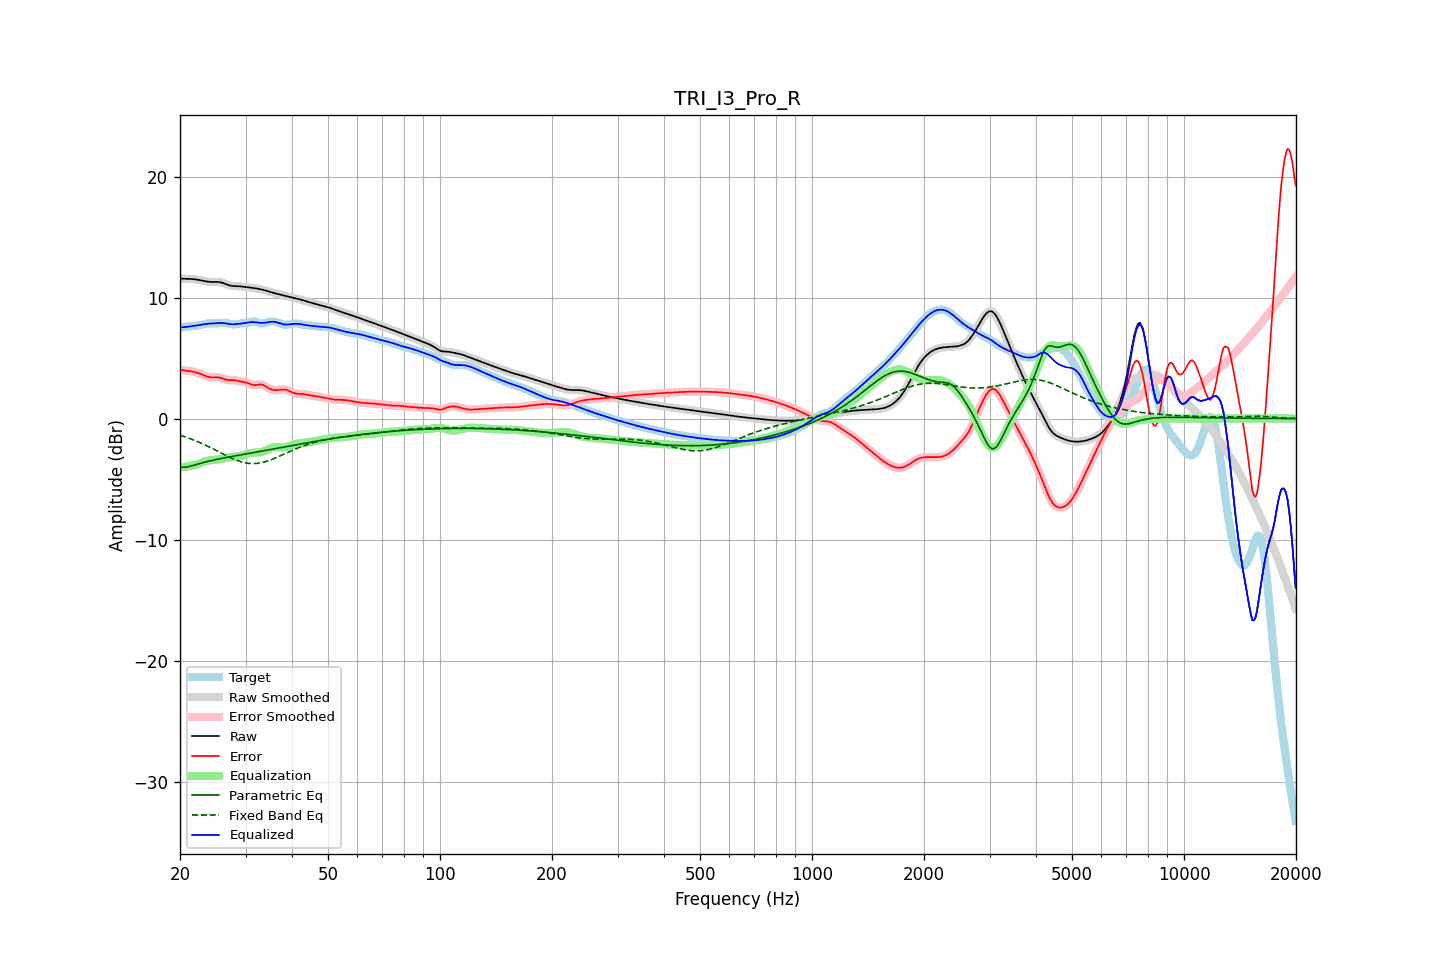

Values plotted in this chart, from the file beside it:
frequency, raw, error, smoothed, error_smoothed, equalization, parametric_eq, fixed_band_eq, equalized_raw, equalized_smoothed, target
20.00, 11.58, 4.06, 11.58, 4.06, -4.03, -4.02, -1.38, 7.54, 7.54, 7.52
20.20, 11.57, 4.02, 11.57, 4.02, -4.02, -4.02, -1.42, 7.55, 7.55, 7.54
20.40, 11.56, 3.99, 11.56, 4.00, -4.01, -4.03, -1.46, 7.55, 7.55, 7.56
20.61, 11.55, 3.97, 11.55, 3.97, -3.99, -4.01, -1.51, 7.56, 7.56, 7.58
20.81, 11.55, 3.95, 11.55, 3.95, -3.97, -4.00, -1.55, 7.58, 7.58, 7.59
21.02, 11.55, 3.94, 11.55, 3.94, -3.95, -3.97, -1.60, 7.60, 7.60, 7.61
21.23, 11.54, 3.92, 11.54, 3.92, -3.93, -3.95, -1.65, 7.62, 7.62, 7.62
21.44, 11.54, 3.90, 11.54, 3.90, -3.90, -3.91, -1.70, 7.64, 7.64, 7.63
21.66, 11.53, 3.88, 11.53, 3.88, -3.87, -3.88, -1.75, 7.65, 7.65, 7.65
21.87, 11.51, 3.85, 11.51, 3.85, -3.84, -3.84, -1.80, 7.67, 7.67, 7.66
22.09, 11.50, 3.82, 11.50, 3.82, -3.81, -3.80, -1.85, 7.69, 7.69, 7.68
22.31, 11.47, 3.78, 11.47, 3.78, -3.77, -3.77, -1.91, 7.71, 7.71, 7.70
22.54, 11.45, 3.73, 11.45, 3.73, -3.72, -3.73, -1.96, 7.73, 7.73, 7.72
22.76, 11.43, 3.68, 11.42, 3.68, -3.67, -3.69, -2.02, 7.75, 7.75, 7.75
22.99, 11.40, 3.62, 11.40, 3.62, -3.62, -3.65, -2.08, 7.78, 7.78, 7.77
23.22, 11.37, 3.57, 11.37, 3.57, -3.57, -3.62, -2.14, 7.80, 7.80, 7.80
23.45, 11.34, 3.52, 11.34, 3.52, -3.52, -3.58, -2.20, 7.82, 7.82, 7.83
23.69, 11.32, 3.47, 11.32, 3.47, -3.49, -3.55, -2.27, 7.84, 7.84, 7.85
23.92, 11.31, 3.44, 11.31, 3.44, -3.46, -3.51, -2.33, 7.85, 7.85, 7.87
24.16, 11.29, 3.42, 11.30, 3.42, -3.44, -3.48, -2.40, 7.86, 7.86, 7.88
24.40, 11.29, 3.41, 11.29, 3.41, -3.43, -3.45, -2.46, 7.86, 7.86, 7.88
24.65, 11.29, 3.41, 11.29, 3.41, -3.42, -3.42, -2.53, 7.87, 7.87, 7.88
24.89, 11.29, 3.42, 11.29, 3.42, -3.41, -3.39, -2.60, 7.89, 7.89, 7.87
25.14, 11.29, 3.42, 11.29, 3.42, -3.40, -3.37, -2.66, 7.90, 7.90, 7.88
25.39, 11.29, 3.41, 11.29, 3.41, -3.38, -3.34, -2.73, 7.91, 7.91, 7.88
25.65, 11.27, 3.38, 11.27, 3.38, -3.36, -3.31, -2.80, 7.91, 7.91, 7.89
25.91, 11.24, 3.34, 11.24, 3.34, -3.33, -3.29, -2.87, 7.91, 7.91, 7.90
26.16, 11.20, 3.29, 11.19, 3.29, -3.30, -3.26, -2.94, 7.90, 7.90, 7.90
26.43, 11.14, 3.24, 11.14, 3.25, -3.26, -3.24, -3.01, 7.88, 7.88, 7.90
26.69, 11.09, 3.21, 11.09, 3.21, -3.24, -3.21, -3.07, 7.85, 7.85, 7.88
26.96, 11.04, 3.18, 11.04, 3.19, -3.21, -3.19, -3.14, 7.83, 7.83, 7.85
27.23, 11.00, 3.18, 11.00, 3.18, -3.19, -3.16, -3.20, 7.81, 7.81, 7.82
27.50, 10.97, 3.18, 10.97, 3.18, -3.18, -3.14, -3.26, 7.80, 7.80, 7.79
27.77, 10.96, 3.18, 10.96, 3.18, -3.16, -3.11, -3.32, 7.79, 7.79, 7.78
28.05, 10.95, 3.17, 10.95, 3.17, -3.15, -3.09, -3.38, 7.80, 7.80, 7.78
28.33, 10.95, 3.15, 10.95, 3.15, -3.14, -3.07, -3.43, 7.81, 7.81, 7.80
28.62, 10.94, 3.12, 10.94, 3.12, -3.12, -3.04, -3.48, 7.82, 7.82, 7.82
28.90, 10.94, 3.09, 10.93, 3.09, -3.10, -3.02, -3.53, 7.84, 7.84, 7.85
29.19, 10.92, 3.06, 10.92, 3.06, -3.07, -2.99, -3.57, 7.85, 7.85, 7.86
29.48, 10.91, 3.03, 10.91, 3.03, -3.04, -2.97, -3.61, 7.87, 7.87, 7.88
29.78, 10.89, 3.00, 10.89, 3.00, -3.00, -2.95, -3.64, 7.89, 7.89, 7.88
30.08, 10.87, 2.98, 10.87, 2.97, -2.96, -2.92, -3.67, 7.91, 7.91, 7.89
30.38, 10.85, 2.94, 10.85, 2.94, -2.92, -2.90, -3.69, 7.93, 7.93, 7.91
30.68, 10.84, 2.89, 10.84, 2.89, -2.88, -2.87, -3.71, 7.96, 7.96, 7.94
30.99, 10.82, 2.84, 10.82, 2.84, -2.85, -2.85, -3.72, 7.97, 7.97, 7.98
31.30, 10.80, 2.80, 10.80, 2.80, -2.83, -2.83, -3.72, 7.97, 7.97, 8.01
31.61, 10.79, 2.77, 10.79, 2.77, -2.82, -2.80, -3.72, 7.97, 7.97, 8.02
31.93, 10.77, 2.77, 10.77, 2.77, -2.81, -2.78, -3.71, 7.96, 7.96, 8.00
32.24, 10.74, 2.79, 10.74, 2.79, -2.80, -2.75, -3.70, 7.94, 7.94, 7.96
32.57, 10.72, 2.81, 10.72, 2.81, -2.79, -2.73, -3.69, 7.93, 7.93, 7.91
32.89, 10.69, 2.83, 10.69, 2.82, -2.78, -2.70, -3.66, 7.91, 7.91, 7.87
33.22, 10.66, 2.81, 10.66, 2.81, -2.75, -2.68, -3.64, 7.91, 7.91, 7.86
33.55, 10.63, 2.77, 10.63, 2.76, -2.72, -2.65, -3.60, 7.91, 7.91, 7.87
33.89, 10.59, 2.68, 10.59, 2.69, -2.67, -2.63, -3.57, 7.93, 7.93, 7.91
34.23, 10.55, 2.60, 10.55, 2.60, -2.61, -2.61, -3.53, 7.95, 7.95, 7.96
34.57, 10.51, 2.52, 10.51, 2.52, -2.54, -2.58, -3.48, 7.97, 7.97, 8.00
34.92, 10.47, 2.45, 10.47, 2.45, -2.48, -2.56, -3.43, 7.99, 7.99, 8.02
35.27, 10.43, 2.40, 10.43, 2.40, -2.43, -2.53, -3.38, 8.01, 8.01, 8.03
35.62, 10.40, 2.37, 10.40, 2.37, -2.39, -2.51, -3.33, 8.01, 8.01, 8.03
35.97, 10.36, 2.35, 10.36, 2.35, -2.37, -2.48, -3.27, 7.99, 7.99, 8.01
... 635 more rows
